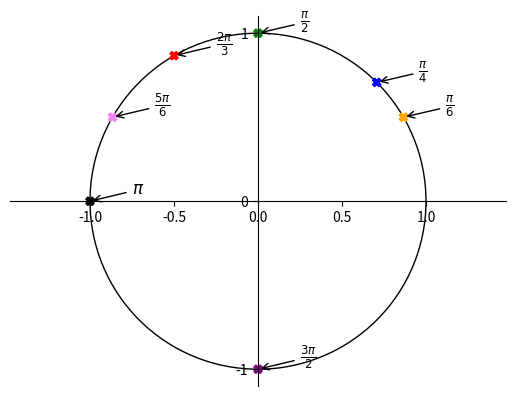
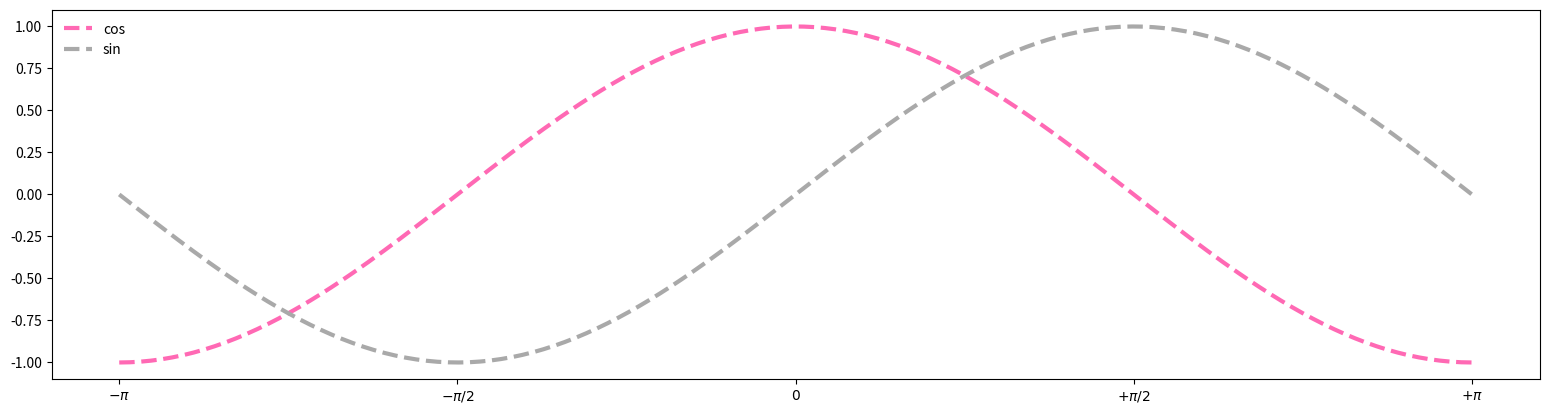

Generate these figures, in order, with matplotlib:
import numpy as np
from matplotlib import pyplot as plt, patches
import numpy as np
from fractions import Fraction as fr

import matplotlib as mpl

fig = plt.figure()
ax = fig.subplots()

ymp = patches.Circle((0, 0), radius=1, fill=0)
ax.add_patch(ymp)

# Move left y-axis and bottom x-axis to centre, passing through (0,0)
ax.spines['left'].set_position('center')
ax.spines['bottom'].set_position('center')

# Eliminate upper and right axes
ax.spines['right'].set_color('none')
ax.spines['top'].set_color('none')

# Show ticks in the left and lower axes only
ax.xaxis.set_ticks_position('bottom')
ax.yaxis.set_ticks_position('left')

ax.axis('equal')

plt.xticks([-1, 0, 1], minor=True)
plt.yticks([-1, 0, 1])

pii = np.pi
pist_xy = np.array([pii, 5 * pii, 2 * pii, pii, pii, pii, 3 * pii])
nim = np.array([1, 6, 3, 2, 4, 6, 2])
varit = np.array(['black', 'violet', 'red', 'green', 'blue', 'orange', 'purple'])

text = [r'$\pi$', r'$\frac{5\pi}{6}$', r'$\frac{2\pi}{3}$', r'$\frac{\pi}{2}$', r'$\frac{\pi}{4}$', r'$\frac{\pi}{6}$',
        r'$\frac{3\pi}{2}$']

x = np.cos(pist_xy / nim)
y = np.sin(pist_xy / nim)

plt.scatter(x, y, color=varit, marker='X')

for i in range(len(pist_xy)):
    plt.annotate(text[i],
                 xy=(np.cos(pist_xy[i] / nim[i]), np.sin(pist_xy[i] / nim[i])), xycoords='data',
                 xytext=(+30, +5), textcoords='offset points', fontsize=12,
                 arrowprops=dict(arrowstyle="->", connectionstyle="arc3,rad=0"))

plt.show()

X = np.linspace(-np.pi, np.pi, 256, endpoint=True)
C, S = np.cos(X), np.sin(X)


plt.figure(figsize=(3*6.4, 4.8))
plt.xticks([-np.pi, -np.pi/2, 0, np.pi/2, np.pi],
       [r'$-\pi$', r'$-\pi/2$', r'$0$', r'$+\pi/2$', r'$+\pi$'])
plt.plot(X, C, color='hotpink', linewidth=3, linestyle='dashed', label="cos")
plt.plot(X, S, color='darkgrey', linewidth=3, linestyle='dashed', label="sin")
plt.legend(loc='upper left', frameon=False)

plt.show()